Run: headless pygame with SDL's dummy video driver; simulated clock (each Clock.tick advances the game by its frame time, no real sleeping); random seed 0; keys injected as events and as key.get_pressed() state; no mouse input.
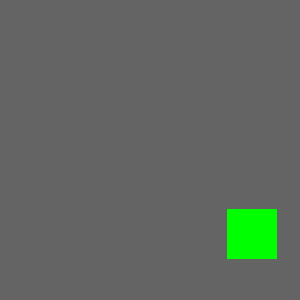
Frame 1 of 4 · flips 1–60 · no input
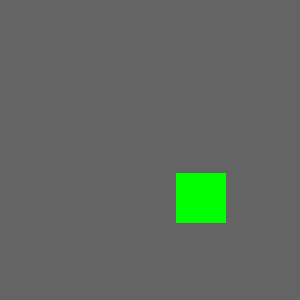
Frame 2 of 4 · flips 61–180 · tapped SPACE, RETURN · held RIGHT (→), D
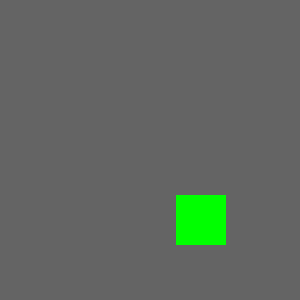
Frame 3 of 4 · flips 181–300 · held DOWN (↓), S
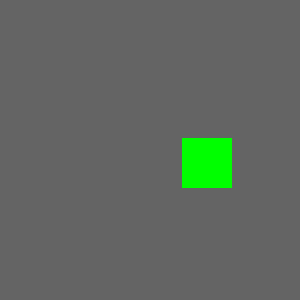
Frame 4 of 4 · flips 301–420 · held LEFT (←), A, UP (↑), W

The pygame program that drew these frames:

import pygame
import time

pygame.init()


screen = pygame.display.set_mode((300,300))

# state variables
x = 50      # box x position
y = 150      # box y position
vx = 3
vy = 1

while True:

  # render
  pygame.draw.rect(screen, (100,100,100),   (0,0,300,300))  
  pygame.draw.rect(screen, (0,255,0),   (x,y,50,50))
  
  pygame.display.flip() # draw everything
  time.sleep(0.02)

  # linear motion
  x = x + vx
  y = y + vy

  # friction
  #vx = vx*0.98
  #vy = vy*0.98
  
  # vy = vy + 0.3

  # spring in the center
  pygame.event.get()
  keys = pygame.key.get_pressed()
  if keys[pygame.K_UP]:
    vy = vy - 0.1
  if keys[pygame.K_DOWN]:
    vy = vy + 0.1
  if keys[pygame.K_LEFT]:
    vx = vx - 0.1
  if keys[pygame.K_RIGHT]:
    vx = vx + 0.1
    
  

  # se l'oggetto sta uscendo dal mondo: esegui vx = -vx
  if x + 50 > 300:
    vx = -vx

  if x < 0:
    vx = -vx

  if y + 50 > 300:
    vy = -vy

  if y < 0:
    vy = -vy
    
